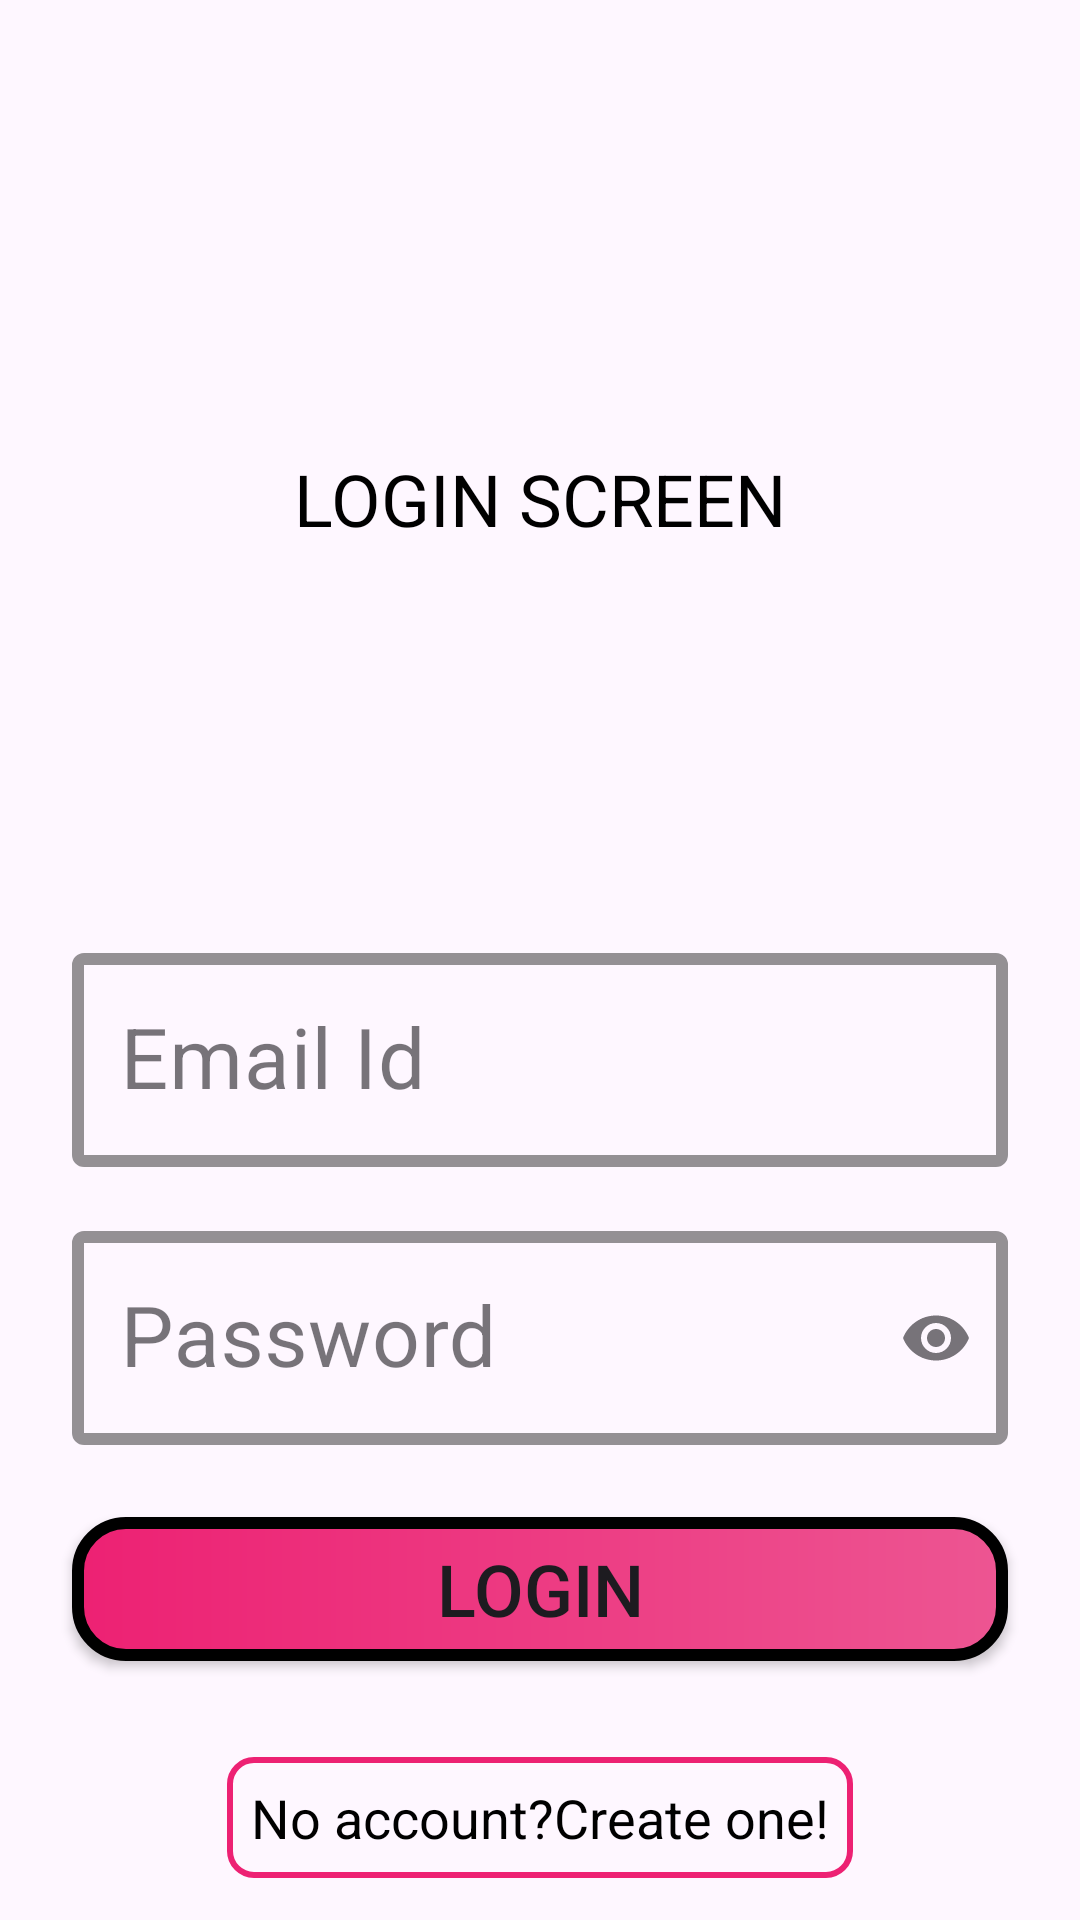

Produce the Android XML layout that renders to this screen, including the resource entries it uses.
<!-- AndroidManifest.xml: application theme Theme.FireBaseAuth -->
<!-- res/layout/activity_login.xml -->
<?xml version="1.0" encoding="utf-8"?>
<androidx.constraintlayout.widget.ConstraintLayout xmlns:android="http://schemas.android.com/apk/res/android"
    xmlns:app="http://schemas.android.com/apk/res-auto"
    xmlns:tools="http://schemas.android.com/tools"
    android:layout_width="match_parent"
    android:layout_height="match_parent"
    tools:context=".emailPassAuth.LoginActivity">

    <com.google.android.material.textfield.TextInputLayout
        android:id="@+id/et_email_header"
        style="@style/Widget.MaterialComponents.TextInputLayout.OutlinedBox"
        android:layout_width="match_parent"
        android:layout_height="wrap_content"
        android:layout_marginLeft="24dp"
        android:layout_marginTop="130dp"
        android:layout_marginRight="24dp"
        app:boxStrokeColor="#FF0000"
        app:boxStrokeWidth="4dp"
        app:helperTextTextColor="@color/primery"
        app:layout_constraintEnd_toEndOf="parent"

        app:layout_constraintStart_toStartOf="parent"
        app:layout_constraintTop_toBottomOf="@+id/tv_title"
        tools:ignore="MissingConstraints">

        <com.google.android.material.textfield.TextInputEditText
            android:id="@+id/et_email"
            android:layout_width="match_parent"
            android:layout_height="wrap_content"
            android:hint="Email Id"
            android:inputType="textEmailAddress"
            android:textColor="@color/black"
            android:textSize="28sp"

            />
    </com.google.android.material.textfield.TextInputLayout>

    <com.google.android.material.textfield.TextInputLayout

        android:id="@+id/et_pass_header"
        style="@style/Widget.MaterialComponents.TextInputLayout.OutlinedBox"
        android:layout_width="match_parent"
        android:layout_height="wrap_content"
        android:layout_marginLeft="24dp"
        android:layout_marginTop="16dp"
        android:layout_marginRight="24dp"
        app:boxStrokeColor="@color/primery"
        app:boxStrokeWidth="4dp"
        app:endIconMode="password_toggle"
        app:helperTextTextColor="@color/black"
        app:layout_constraintEnd_toEndOf="parent"
        app:layout_constraintStart_toStartOf="parent"
        app:layout_constraintTop_toBottomOf="@id/et_email_header"

        >

        <com.google.android.material.textfield.TextInputEditText
            android:id="@+id/et_pass"
            android:layout_width="match_parent"
            android:layout_height="wrap_content"
            android:hint="Password"
            android:inputType="textPassword"
            android:textColor="@color/black"
            android:textSize="28sp" />
    </com.google.android.material.textfield.TextInputLayout>

    <Button
        android:id="@+id/bt_register"
        android:layout_width="match_parent"
        android:layout_height="wrap_content"
        android:layout_marginLeft="24dp"
        android:layout_marginTop="24dp"
        android:layout_marginRight="24dp"
        android:background="@drawable/bt_background"
        android:text="Login"
        android:textSize="24sp"
        app:layout_constraintEnd_toEndOf="parent"
        app:layout_constraintStart_toStartOf="parent"
        app:layout_constraintTop_toBottomOf="@id/et_pass_header" />

    <TextView
        android:id="@+id/tv_title"
        android:layout_width="wrap_content"
        android:layout_height="wrap_content"
        android:layout_marginTop="150dp"
        android:text="@string/login_screen"
        android:textColor="@color/black"
        android:textSize="24dp"

        app:layout_constraintEnd_toEndOf="parent"
        app:layout_constraintStart_toStartOf="parent"
        app:layout_constraintTop_toTopOf="parent" />

    <TextView
        android:id="@+id/tv_register"
        android:layout_width="wrap_content"
        android:layout_height="wrap_content"
        android:layout_marginTop="32dp"
        android:background="@drawable/tv"
        android:padding="8dp"
        android:text="@string/no_account_create_one"
        android:textColor="@color/black"
        android:textSize="18sp"
        app:layout_constraintEnd_toEndOf="parent"
        app:layout_constraintStart_toStartOf="parent"
        app:layout_constraintTop_toBottomOf="@+id/bt_register" />

    <TextView
        android:id="@+id/tv_register_phone"
        android:layout_width="wrap_content"
        android:layout_height="wrap_content"
        android:text="@string/login_using_phone"
        android:textSize="18sp"
        android:textColor="@color/black"
        android:background="@drawable/tv"
        android:padding="8dp"
        app:layout_constraintTop_toBottomOf="@id/tv_register"
        app:layout_constraintRight_toRightOf="parent"
        app:layout_constraintLeft_toLeftOf="parent"
        android:layout_marginTop="24dp"

        tools:layout_editor_absoluteX="158dp"
        tools:layout_editor_absoluteY="671dp" />

</androidx.constraintlayout.widget.ConstraintLayout>
<!-- resources referenced by this layout -->
<resources>
  <color name="black">#FF000000</color>
  <color name="primery">#ED2173</color>
  <!-- drawable bt_background (drawable) -->
  <?xml version="1.0" encoding="utf-8"?>
  <shape
      android:shape="rectangle"
      xmlns:android="http://schemas.android.com/apk/res/android">
  
      <gradient
          android:startColor="@color/primery"
          android:endColor="#ED5592"
  
          />
  <stroke android:color="@color/black"
      android:width="4dp"
      />
      <corners android:radius="16dp"/>
  
  </shape>
  <!-- drawable tv (drawable) -->
  <?xml version="1.0" encoding="utf-8"?>
  <shape
      android:shape="rectangle"
      xmlns:android="http://schemas.android.com/apk/res/android">
  <stroke android:width="2dp"
      android:color="@color/primery"/>
  <corners android:radius="8dp"/>
  </shape>
  <string name="login_screen">LOGIN SCREEN</string>
  <string name="login_using_phone">Login using phone !!</string>
  <string name="no_account_create_one">No account?Create one!</string>
  <style name="Theme.FireBaseAuth" parent="Theme.Material3.Light.NoActionBar">
          
          <item name="colorPrimary">@color/primery</item>
          <item name="colorPrimaryDark">@color/primeryDark</item>
          <item name="colorAccent">@color/accent</item>
          
      </style>
  <color name="primeryDark">#222934</color>
  <color name="accent">#ED2173</color>
</resources>
